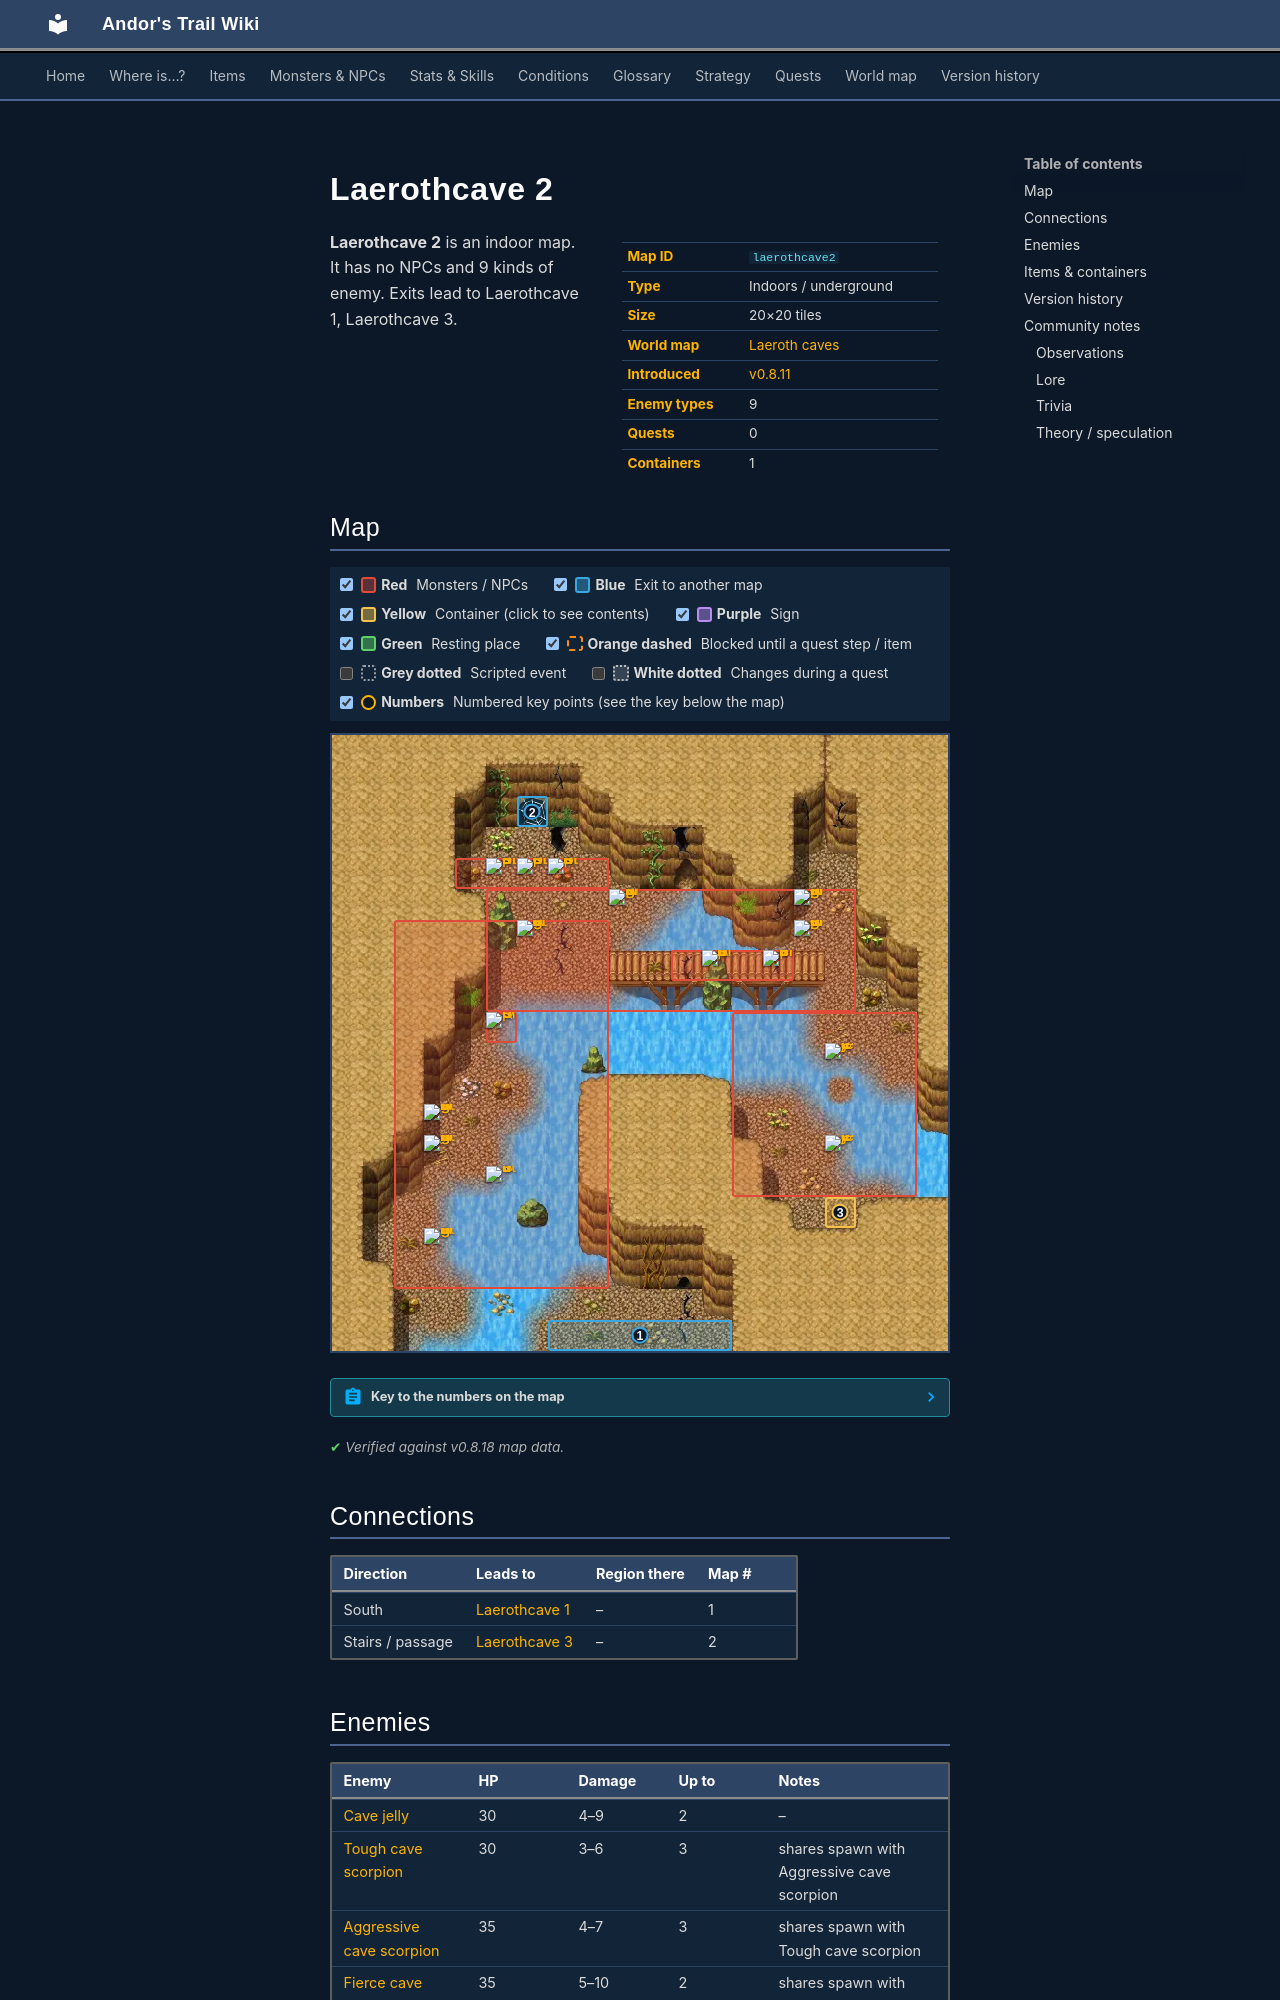

repository: asdfghjkl628/Andor-s-Trail-Wikiiii · page: maps/laerothcave2/index.html · generator: mkdocs

---
description: "Laerothcave 2 is an indoor location in Andor's Trail. Enemies: Cave jelly, Tough cave scorpion, Aggressive cave scorpion, Fierce cave scorpion, Armored cave scorpion. Exits to Laerothcave 1, Laerothcave 3."
---

# Laerothcave 2

<div class="infobox" markdown>

| | |
|---|---|
| **Map ID** | `laerothcave2` |
| **Type** | Indoors / underground |
| **Size** | 20×20 tiles |
| **World map** | [Laeroth caves](index.md) |
| **Introduced** | [v0.8.11](../versions/0.8.11.md) |
| **Enemy types** | 9 |
| **Quests** | 0 |
| **Containers** | 1 |

</div>

**Laerothcave 2** is an indoor map. It has no NPCs and 9 kinds of enemy. Exits lead to Laerothcave 1, Laerothcave 3.
